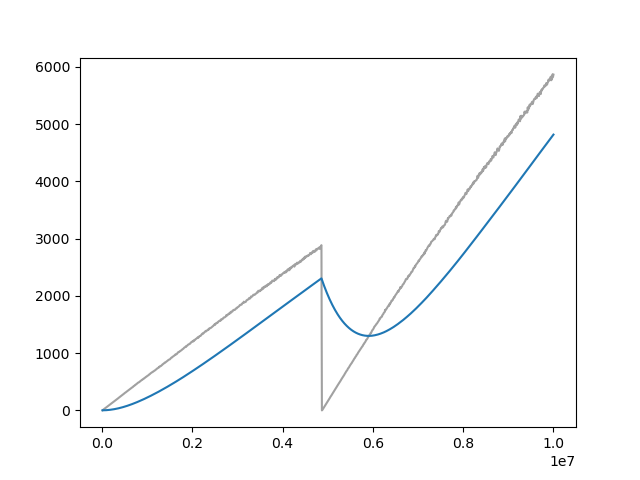

The table this chart was drawn from, first rows:
Wall time, Step, Value
1712631326, 10000, 3.39
1712631351, 20000, 10.24
1712631374, 30000, 16.75
1712631394, 40000, 23.03
1712631417, 50000, 29.29
1712631440, 60000, 34.72
1712631462, 70000, 40.73
1712631485, 80000, 46.92
1712631507, 90000, 52.84
1712631529, 100000, 58.82
1712631552, 110000, 65
1712631574, 120000, 71.13
1712631597, 130000, 76.93
1712631619, 140000, 82.71
1712631641, 150000, 88.36
1712631664, 160000, 95.29
1712631686, 170000, 100.9
1712631709, 180000, 106.3
1712631732, 190000, 113.6
1712631758, 200000, 118.9
1712631785, 210000, 124.8
1712631812, 220000, 130.6
1712631837, 230000, 137.6
1712631860, 240000, 143.6
1712631883, 250000, 149.1
1712631906, 260000, 155.4
1712631929, 270000, 161.7
1712631954, 280000, 166.6
1712631979, 290000, 173.1
1712632004, 300000, 178.8
1712632029, 310000, 184.8
1712632055, 320000, 191.5
1712632080, 330000, 197.8
1712632106, 340000, 203.9
1712632131, 350000, 209.8
1712632156, 360000, 216.9
1712632181, 370000, 222.4
1712632205, 380000, 228.9
1712632225, 390000, 235.3
1712632247, 400000, 242.2
1712632270, 410000, 248.4
1712632300, 420000, 254.6
1712632325, 430000, 259.7
1712632347, 440000, 266.9
1712632370, 450000, 271.5
1712632394, 460000, 278.1
1712632417, 470000, 283.4
1712632439, 480000, 290.2
1712632460, 490000, 297.5
1712632483, 500000, 303.6
1712632505, 510000, 310.1
1712632528, 520000, 314.1
1712632550, 530000, 321.8
1712632573, 540000, 327.1
1712632595, 550000, 333.2
1712632617, 560000, 339.7
1712632640, 570000, 345.3
1712632662, 580000, 353.5
1712632684, 590000, 356.7
1712632707, 600000, 364.5
... 940 more rows
